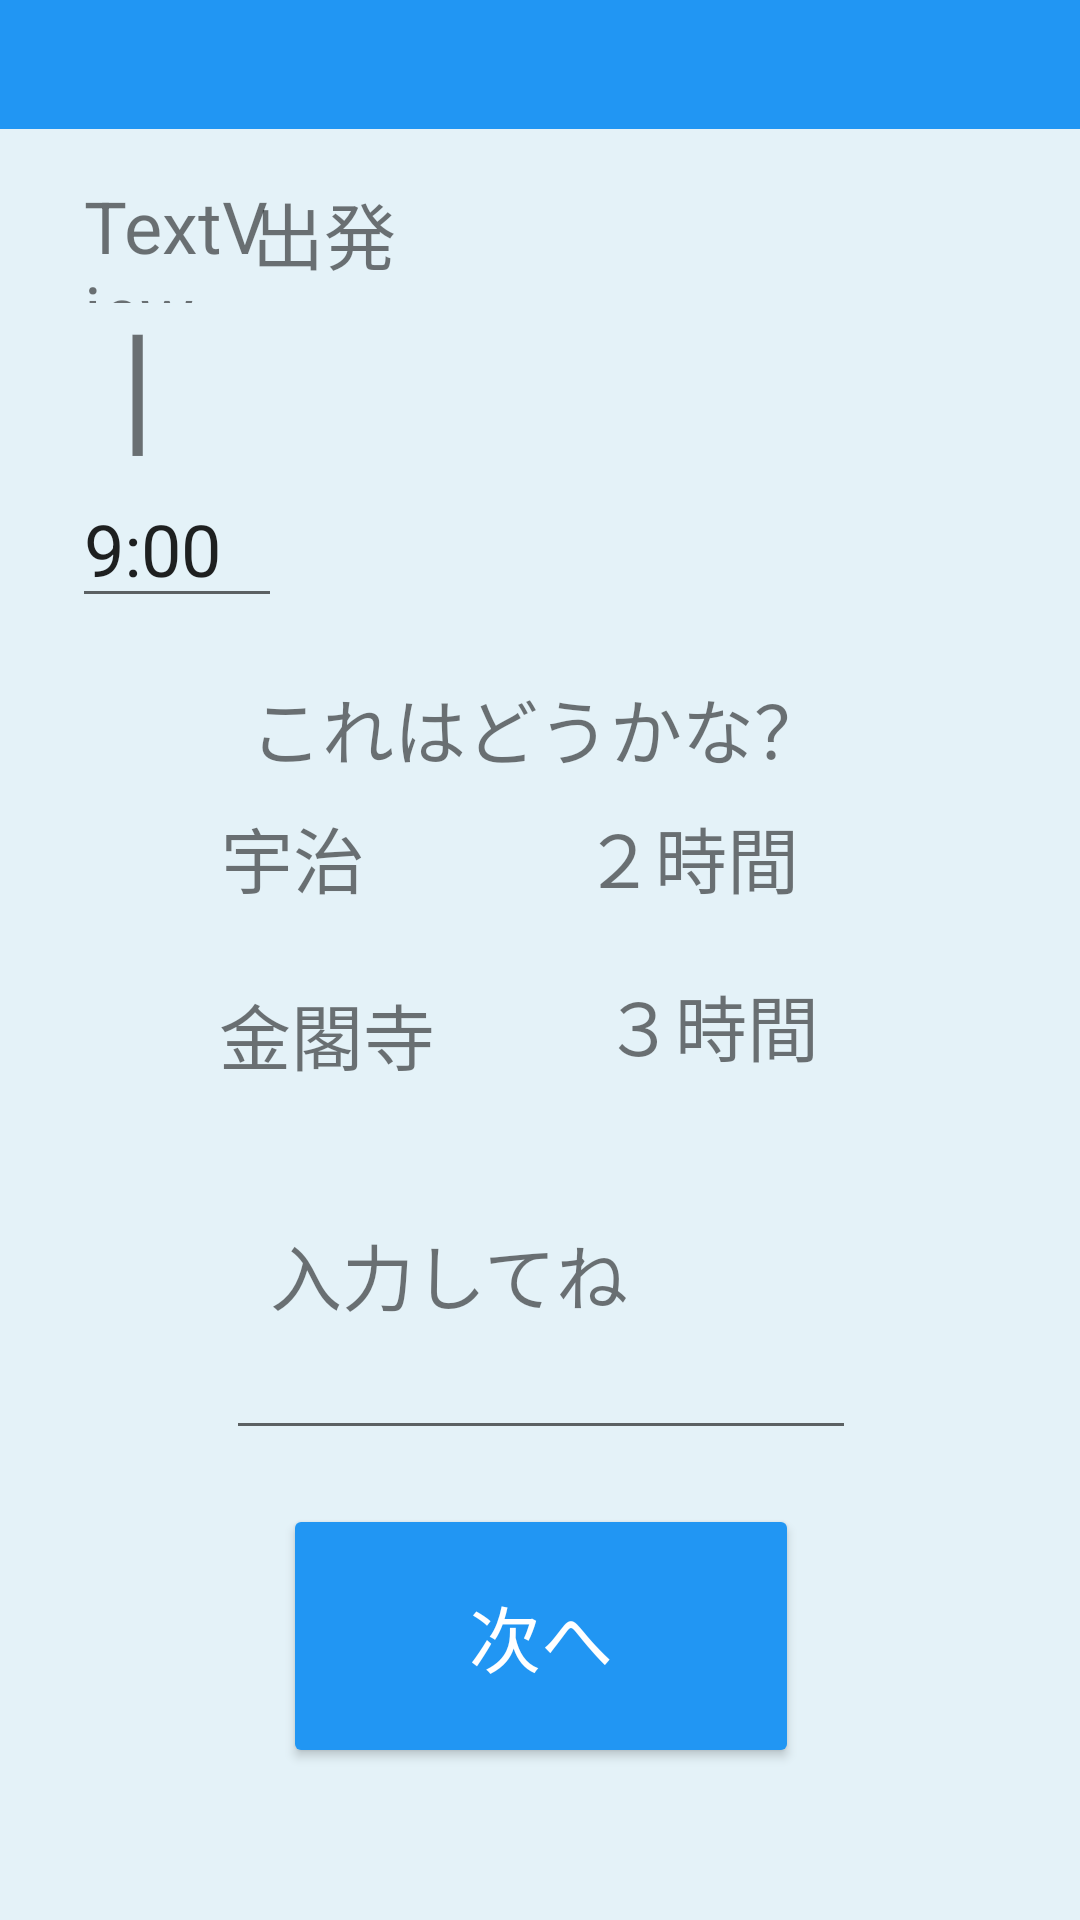

Layout XML and referenced resources for this Android screen:
<!-- AndroidManifest.xml: application theme Theme.Spring32Ver2 -->
<!-- res/layout/activity_trip_detail2.xml -->
<?xml version="1.0" encoding="utf-8"?>
<androidx.constraintlayout.widget.ConstraintLayout xmlns:android="http://schemas.android.com/apk/res/android"
    xmlns:app="http://schemas.android.com/apk/res-auto"
    xmlns:tools="http://schemas.android.com/tools"
    android:layout_width="match_parent"
    android:layout_height="match_parent"
    android:background="#E4F2F8"
    tools:context=".TripDetailActivity">

    <EditText
        android:id="@+id/editTextTime3"
        android:layout_width="70dp"
        android:layout_height="47dp"
        android:layout_marginTop="116dp"
        android:height="48dp"
        android:ems="10"
        android:inputType="time"
        android:text="9:00"
        android:textSize="24dp"
        app:layout_constraintEnd_toEndOf="@+id/textView7"
        app:layout_constraintHorizontal_bias="0.072"
        app:layout_constraintStart_toStartOf="parent"
        app:layout_constraintTop_toBottomOf="@+id/textView7" />

    <TextView
        android:id="@+id/textView4"
        android:layout_width="wrap_content"
        android:layout_height="38dp"
        android:layout_marginTop="60dp"
        android:layout_marginEnd="228dp"
        android:text="出発"
        android:textSize="24dp"
        app:layout_constraintEnd_toEndOf="parent"
        app:layout_constraintTop_toTopOf="parent" />

    <TextView
        android:id="@+id/textView7"
        android:layout_width="403dp"
        android:layout_height="wrap_content"
        android:background="#2196F3"
        android:textAlignment="center"
        android:textColor="@color/white"
        android:textSize="32dp"
        android:textStyle="bold"
        app:layout_constraintEnd_toEndOf="parent"
        app:layout_constraintHorizontal_bias="0.0"
        app:layout_constraintStart_toStartOf="parent"
        app:layout_constraintTop_toTopOf="parent" />

    <EditText
        android:id="@+id/place1"
        android:layout_width="wrap_content"
        android:layout_height="wrap_content"
        android:layout_marginTop="80dp"
        android:ems="10"
        android:inputType="textPersonName"
        app:layout_constraintEnd_toEndOf="parent"
        app:layout_constraintHorizontal_bias="0.502"
        app:layout_constraintStart_toStartOf="parent"
        app:layout_constraintTop_toBottomOf="@+id/textView9" />

    <TextView
        android:id="@+id/textView9"
        android:layout_width="wrap_content"
        android:layout_height="wrap_content"
        android:layout_marginTop="24dp"
        android:text="金閣寺"
        android:textSize="24dp"
        app:layout_constraintEnd_toEndOf="parent"
        app:layout_constraintHorizontal_bias="0.253"
        app:layout_constraintStart_toStartOf="parent"
        app:layout_constraintTop_toBottomOf="@+id/textView6" />

    <TextView
        android:id="@+id/textView10"
        android:layout_width="wrap_content"
        android:layout_height="wrap_content"
        android:layout_marginBottom="48dp"
        android:text="３時間"
        android:textSize="24dp"
        app:layout_constraintBottom_toTopOf="@+id/textView11"
        app:layout_constraintEnd_toEndOf="parent"
        app:layout_constraintHorizontal_bias="0.392"
        app:layout_constraintStart_toEndOf="@+id/textView9" />

    <TextView
        android:id="@+id/textView5"
        android:layout_width="wrap_content"
        android:layout_height="wrap_content"
        android:layout_marginBottom="8dp"
        android:text="これはどうかな？"
        android:textSize="24dp"
        app:layout_constraintBottom_toTopOf="@+id/textView6"
        app:layout_constraintEnd_toEndOf="parent"
        app:layout_constraintHorizontal_bias="0.497"
        app:layout_constraintStart_toStartOf="parent" />

    <TextView
        android:id="@+id/textView11"
        android:layout_width="wrap_content"
        android:layout_height="wrap_content"
        android:text="入力してね"
        android:textSize="24dp"
        app:layout_constraintBottom_toTopOf="@+id/place1"
        app:layout_constraintEnd_toEndOf="parent"
        app:layout_constraintHorizontal_bias="0.374"
        app:layout_constraintStart_toStartOf="parent"
        app:layout_constraintTop_toBottomOf="@+id/textView9"
        app:layout_constraintVertical_bias="1.0" />

    <TextView
        android:id="@+id/textView6"
        android:layout_width="wrap_content"
        android:layout_height="wrap_content"
        android:layout_marginTop="268dp"
        android:text="宇治"
        android:textSize="24dp"
        app:layout_constraintEnd_toEndOf="parent"
        app:layout_constraintHorizontal_bias="0.236"
        app:layout_constraintStart_toStartOf="parent"
        app:layout_constraintTop_toTopOf="parent" />

    <TextView
        android:id="@+id/textView8"
        android:layout_width="wrap_content"
        android:layout_height="wrap_content"
        android:layout_marginBottom="104dp"
        android:text="２時間"
        android:textSize="24dp"
        app:layout_constraintBottom_toTopOf="@+id/textView11"
        app:layout_constraintEnd_toEndOf="parent"
        app:layout_constraintHorizontal_bias="0.675"
        app:layout_constraintStart_toStartOf="parent" />

    <Button
        android:id="@+id/next_button3"
        android:layout_width="172dp"
        android:layout_height="88dp"
        android:backgroundTint="#2196F3"
        android:text="次へ"
        android:textColor="@color/white"
        android:textSize="24dp"
        app:layout_constraintBottom_toBottomOf="parent"
        app:layout_constraintEnd_toEndOf="parent"
        app:layout_constraintHorizontal_bias="0.501"
        app:layout_constraintStart_toStartOf="parent"
        app:layout_constraintTop_toBottomOf="@+id/place1"
        app:layout_constraintVertical_bias="0.263" />

    <TextView
        android:id="@+id/place2"
        android:layout_width="wrap_content"
        android:layout_height="40dp"
        android:layout_marginTop="20dp"
        android:textSize="24dp"
        app:layout_constraintEnd_toEndOf="parent"
        app:layout_constraintHorizontal_bias="0.231"
        app:layout_constraintStart_toEndOf="@+id/textView16"
        app:layout_constraintTop_toBottomOf="@+id/textView4" />

    <TextView
        android:id="@+id/time1_1"
        android:layout_width="70dp"
        android:layout_height="42dp"
        android:layout_marginStart="24dp"
        android:layout_marginTop="16dp"
        android:paddingLeft="4dp"
        android:text="TextView"
        android:textSize="24dp"
        app:layout_constraintStart_toStartOf="parent"
        app:layout_constraintTop_toBottomOf="@+id/textView7" />

    <TextView
        android:id="@+id/textView16"
        android:layout_width="wrap_content"
        android:layout_height="wrap_content"
        android:layout_marginStart="40dp"
        android:layout_marginTop="19dp"
        android:text="|"
        android:textSize="48dp"
        app:layout_constraintBottom_toTopOf="@+id/editTextTime3"
        app:layout_constraintStart_toStartOf="parent"
        app:layout_constraintTop_toBottomOf="@+id/time1_1"
        app:layout_constraintVertical_bias="1.0" />

</androidx.constraintlayout.widget.ConstraintLayout>
<!-- resources referenced by this layout -->
<resources>
  <style name="Theme.Spring32Ver2" parent="Theme.AppCompat.Light.DarkActionBar">
          
          <item name="colorPrimary">@color/purple_500</item>
          <item name="colorPrimaryDark">@color/purple_700</item>
          <item name="colorAccent">@color/teal_200</item>
          
      </style>
  <!-- not gathered from this repository: default colours our renderer supplied (Android Studio template values) -->
  <color name="purple_500">#FF6200EE</color>
  <color name="purple_700">#FF3700B3</color>
  <color name="teal_200">#FF03DAC5</color>
  <color name="white">#FFFFFFFF</color>
</resources>
